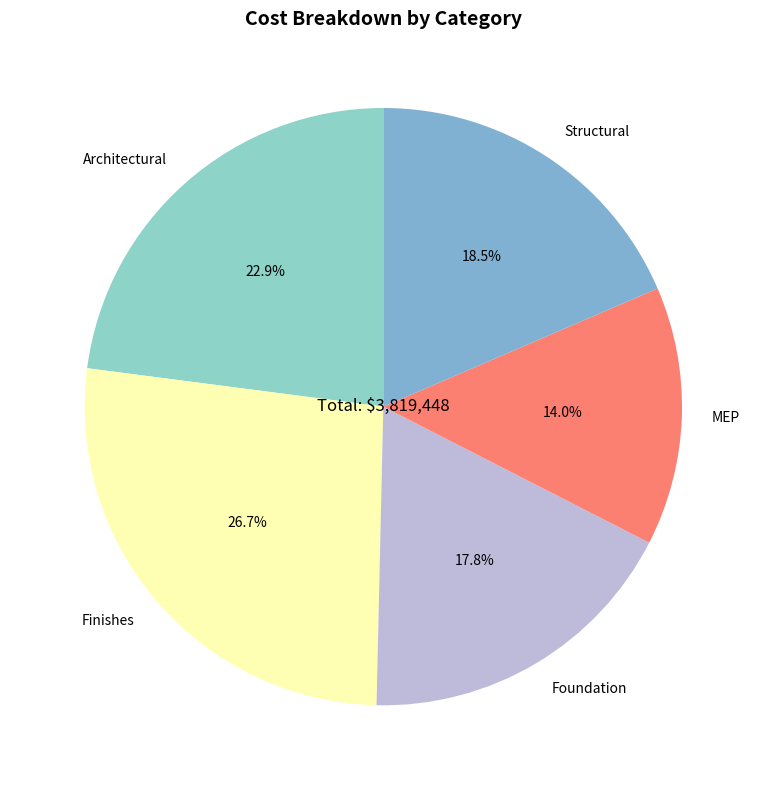
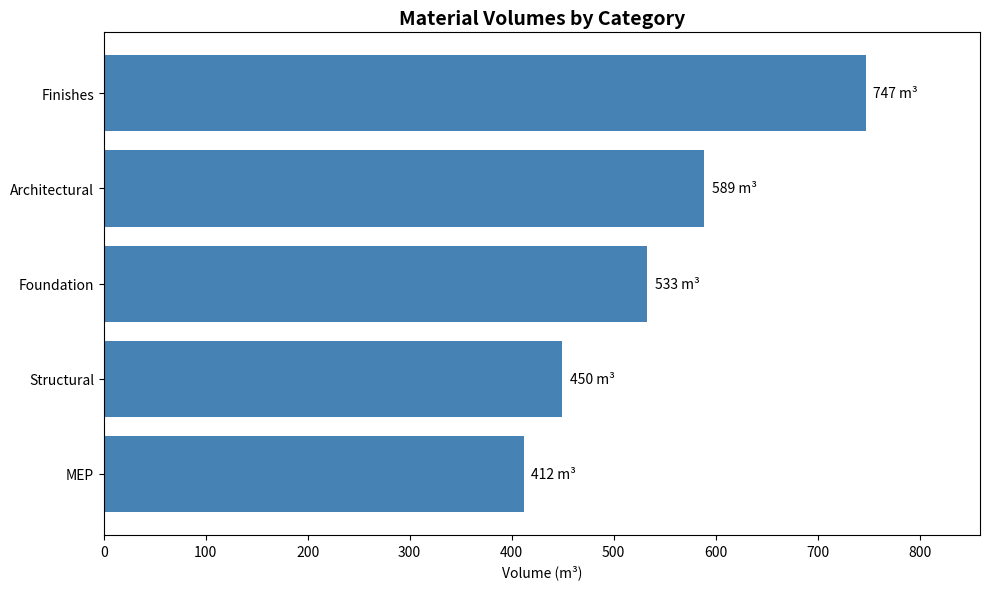
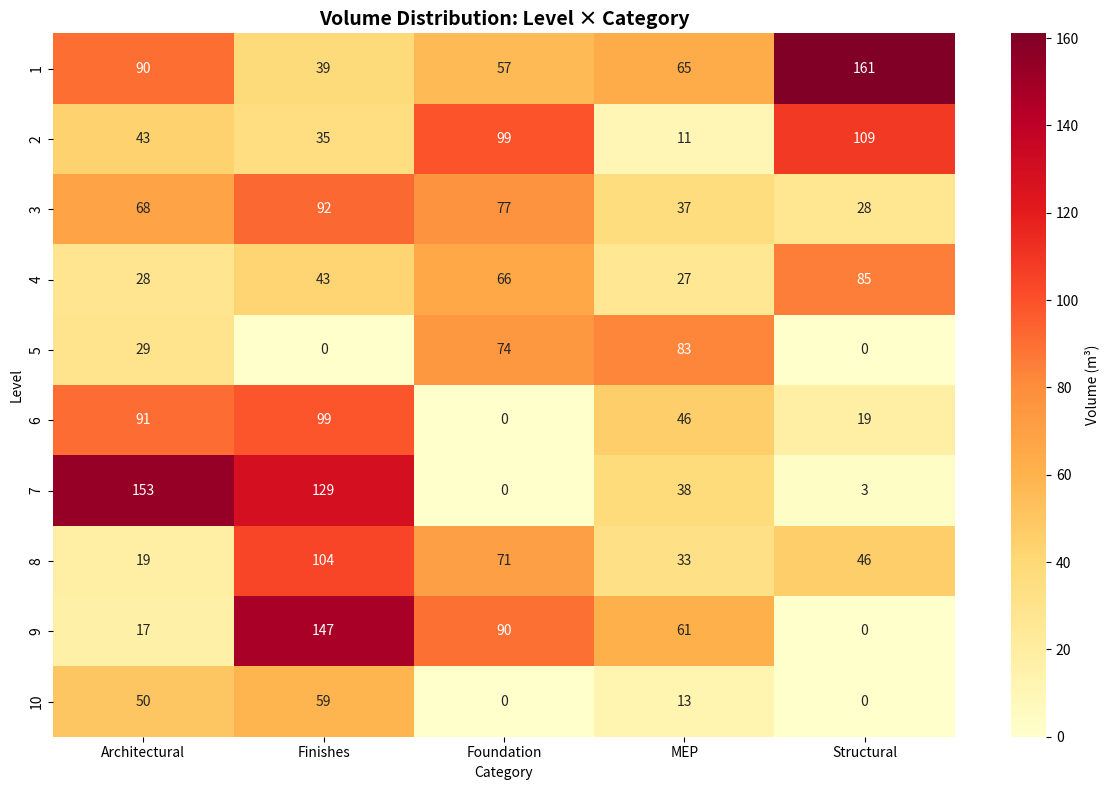

Write Python code to recreate these figures, in order.
"""
Example usage of the Data Visualization for Construction skill
Demonstrates key visualization functions with sample construction data
"""

import pandas as pd
import numpy as np
import matplotlib.pyplot as plt
import seaborn as sns

# Create sample construction data
def create_sample_data():
    """Generate sample construction project data"""
    np.random.seed(42)
    n_elements = 100

    categories = ['Structural', 'Architectural', 'MEP', 'Finishes', 'Foundation']
    materials = ['Concrete', 'Steel', 'Timber', 'Brick', 'Glass', 'Copper', 'Plastic']
    levels = list(range(1, 11))  # 10-floor building

    data = {
        'ElementId': [f'EL-{i:04d}' for i in range(n_elements)],
        'Category': np.random.choice(categories, n_elements),
        'Material': np.random.choice(materials, n_elements),
        'Level': np.random.choice(levels, n_elements),
        'Volume_m3': np.random.uniform(1, 50, n_elements),
        'Cost': np.random.uniform(1000, 50000, n_elements),
        'Weight_kg': np.random.uniform(100, 10000, n_elements)
    }

    df = pd.DataFrame(data)

    # Add some correlation between volume, cost, and weight
    df['Cost'] = df['Cost'] * (1 + df['Volume_m3'] / 50)
    df['Weight_kg'] = df['Weight_kg'] * (1 + df['Volume_m3'] / 50)

    return df

# Visualization functions (from SKILL.md)
def create_cost_breakdown_pie(df, cost_col='Cost', category_col='Category'):
    """Create pie chart for cost breakdown"""
    costs = df.groupby(category_col)[cost_col].sum()

    fig, ax = plt.subplots(figsize=(10, 8))

    wedges, texts, autotexts = ax.pie(
        costs.values,
        labels=costs.index,
        autopct='%1.1f%%',
        startangle=90,
        colors=plt.cm.Set3.colors
    )

    ax.set_title('Cost Breakdown by Category', fontsize=14, fontweight='bold')

    ax.text(0, 0, f'Total: ${costs.sum():,.0f}',
            ha='center', va='center', fontsize=12)

    plt.tight_layout()
    return fig

def create_volume_bar_chart(df, volume_col='Volume_m3', category_col='Category'):
    """Create horizontal bar chart for volumes"""
    volumes = df.groupby(category_col)[volume_col].sum().sort_values()

    fig, ax = plt.subplots(figsize=(10, 6))

    bars = ax.barh(volumes.index, volumes.values, color='steelblue')

    for bar, value in zip(bars, volumes.values):
        ax.text(value + volumes.max() * 0.01, bar.get_y() + bar.get_height()/2,
                f'{value:,.0f} m³', va='center', fontsize=10)

    ax.set_xlabel('Volume (m³)')
    ax.set_title('Material Volumes by Category', fontsize=14, fontweight='bold')
    ax.set_xlim(0, volumes.max() * 1.15)

    plt.tight_layout()
    return fig

def create_level_heatmap(df, level_col='Level', category_col='Category',
                          value_col='Volume_m3'):
    """Create heatmap for level-by-category analysis"""
    pivot = df.pivot_table(
        values=value_col,
        index=level_col,
        columns=category_col,
        aggfunc='sum',
        fill_value=0
    )

    fig, ax = plt.subplots(figsize=(12, 8))

    sns.heatmap(
        pivot,
        annot=True,
        fmt=',.0f',
        cmap='YlOrRd',
        ax=ax,
        cbar_kws={'label': 'Volume (m³)'}
    )

    ax.set_title('Volume Distribution: Level × Category', fontsize=14, fontweight='bold')

    plt.tight_layout()
    return fig

# Main execution
if __name__ == '__main__':
    print("Generating sample construction data...")
    df = create_sample_data()
    print(f"Created dataset with {len(df)} elements")
    print(df.head())

    print("\nGenerating visualizations...")

    # Create cost breakdown pie chart
    print("1. Creating cost breakdown pie chart...")
    fig1 = create_cost_breakdown_pie(df)
    fig1.savefig('cost_breakdown.png', dpi=150, bbox_inches='tight')
    plt.close(fig1)
    print("   Saved to: cost_breakdown.png")

    # Create volume bar chart
    print("2. Creating volume bar chart...")
    fig2 = create_volume_bar_chart(df)
    fig2.savefig('volume_bars.png', dpi=150, bbox_inches='tight')
    plt.close(fig2)
    print("   Saved to: volume_bars.png")

    # Create level heatmap
    print("3. Creating level heatmap...")
    fig3 = create_level_heatmap(df)
    fig3.savefig('level_heatmap.png', dpi=150, bbox_inches='tight')
    plt.close(fig3)
    print("   Saved to: level_heatmap.png")

    print("\nAll visualizations generated successfully!")
    print("\nData summary:")
    print(df.describe())
